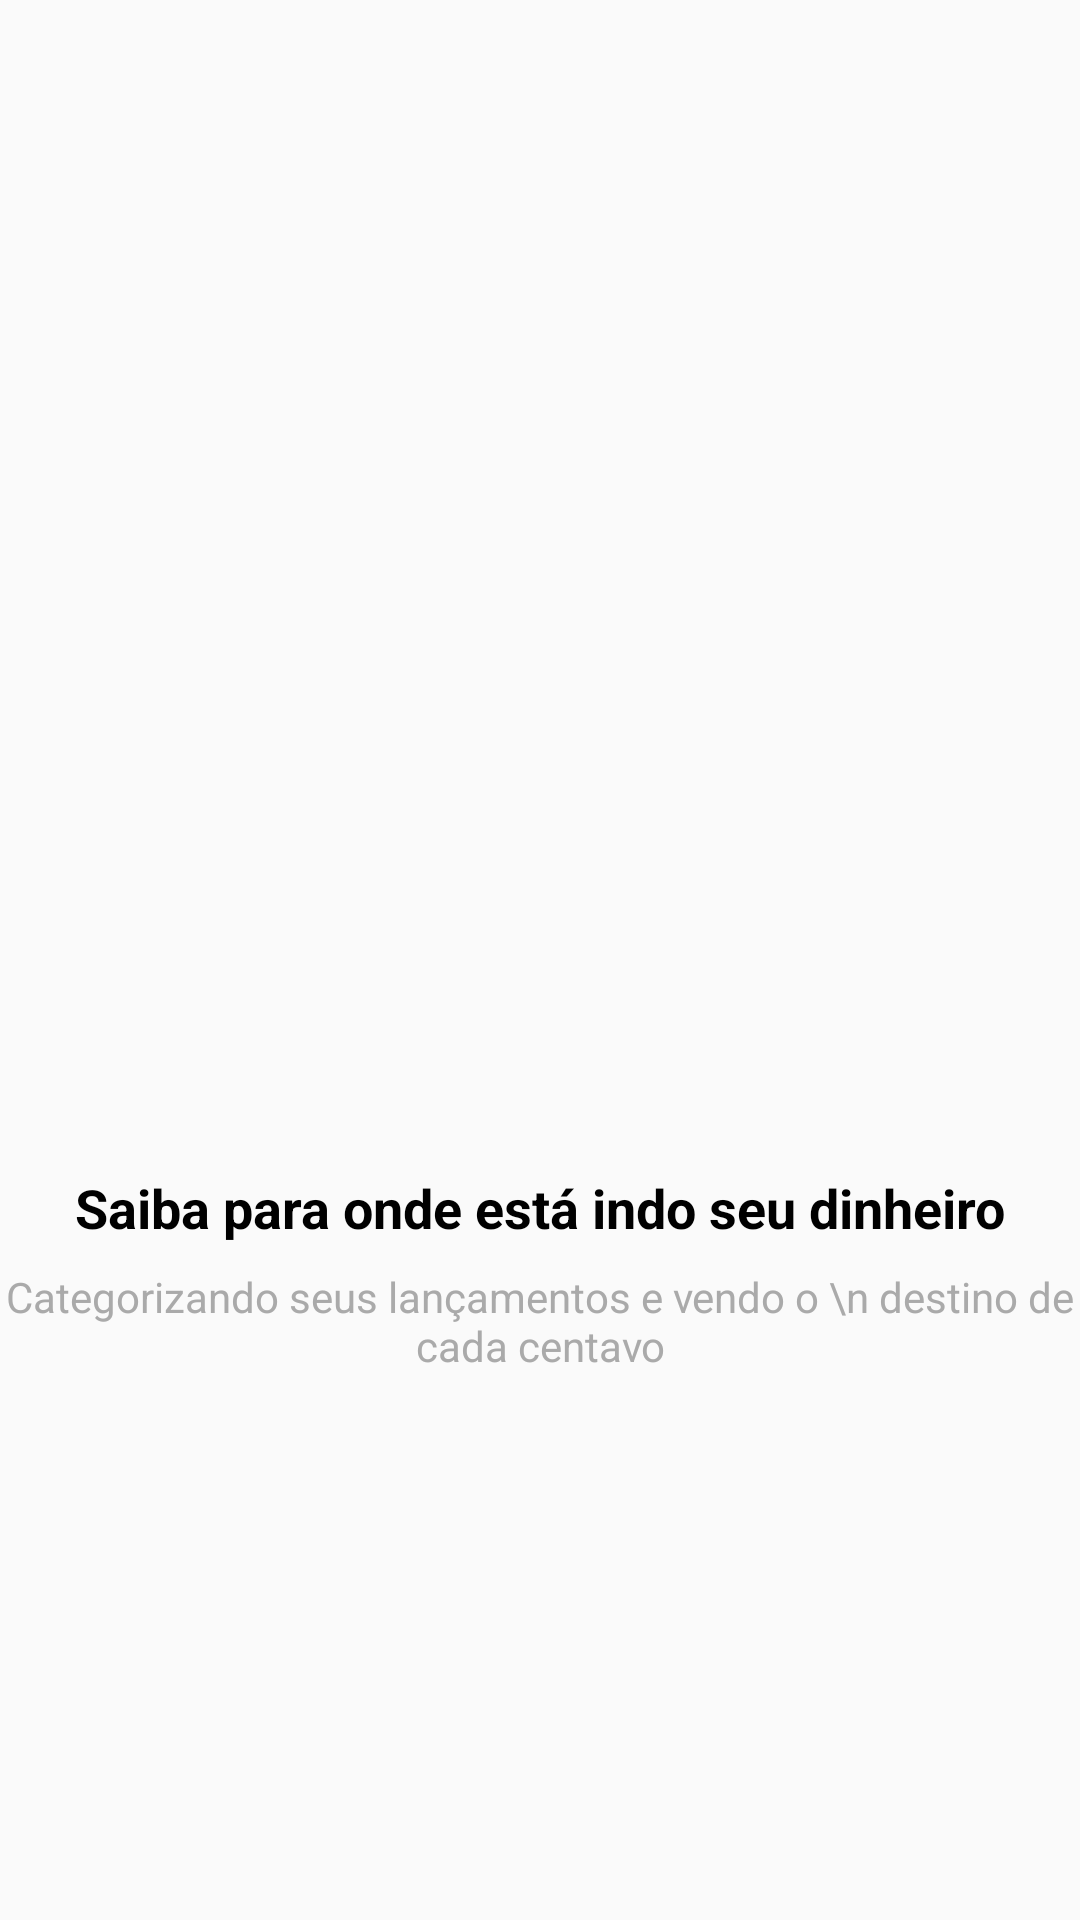

Here is an Android app screen rendered from its layout file. Give the layout XML and the strings, colors and styles it references.
<!-- AndroidManifest.xml: application theme AppTheme -->
<!-- res/layout/intro_2.xml -->
<?xml version="1.0" encoding="utf-8"?>
<androidx.constraintlayout.widget.ConstraintLayout xmlns:android="http://schemas.android.com/apk/res/android"
    xmlns:app="http://schemas.android.com/apk/res-auto"
    xmlns:tools="http://schemas.android.com/tools"
    android:layout_width="match_parent"
    android:layout_height="match_parent">

    <ImageView
        android:id="@+id/imageView"
        android:layout_width="200dp"
        android:layout_height="200dp"
        android:layout_marginBottom="8dp"
        app:layout_constraintBottom_toTopOf="@+id/textView"
        app:layout_constraintEnd_toEndOf="parent"
        app:layout_constraintHorizontal_bias="0.5"
        app:layout_constraintStart_toStartOf="parent"
        app:layout_constraintTop_toTopOf="parent"
        app:layout_constraintVertical_chainStyle="packed"
        app:srcCompat="@drawable/dois" />

    <TextView
        android:id="@+id/textView"
        android:layout_width="wrap_content"
        android:layout_height="wrap_content"
        android:layout_marginBottom="8dp"
        android:gravity="center"
        android:text="Saiba para onde está indo seu dinheiro"
        android:textSize="18sp"
        android:textColor="@android:color/black"
        android:textStyle="bold"
        app:layout_constraintBottom_toTopOf="@+id/textView2"
        app:layout_constraintEnd_toEndOf="parent"
        app:layout_constraintHorizontal_bias="0.5"
        app:layout_constraintStart_toStartOf="parent"
        app:layout_constraintTop_toBottomOf="@+id/imageView" />

    <TextView
        android:id="@+id/textView2"
        android:layout_width="wrap_content"
        android:layout_height="wrap_content"
        android:gravity="center"
        android:text="Categorizando seus lançamentos e vendo o \n destino de cada centavo"
        app:layout_constraintBottom_toBottomOf="parent"
        app:layout_constraintEnd_toEndOf="parent"
        app:layout_constraintHorizontal_bias="0.5"
        android:textColor="@android:color/darker_gray"

        app:layout_constraintStart_toStartOf="parent"
        app:layout_constraintTop_toBottomOf="@+id/textView" />
</androidx.constraintlayout.widget.ConstraintLayout>
<!-- resources referenced by this layout -->
<resources>
  <style name="AppTheme" parent="Theme.AppCompat.Light.DarkActionBar">
          
          <item name="colorPrimary">@color/colorPrimary</item>
          <item name="colorPrimaryDark">@color/colorPrimaryDark</item>
          <item name="colorAccent">@color/colorAccent</item>
      </style>
  <color name="colorPrimary">#01C7D2</color>
  <color name="colorPrimaryDark">#00B2BC</color>
  <color name="colorAccent">#FF706A</color>
</resources>
